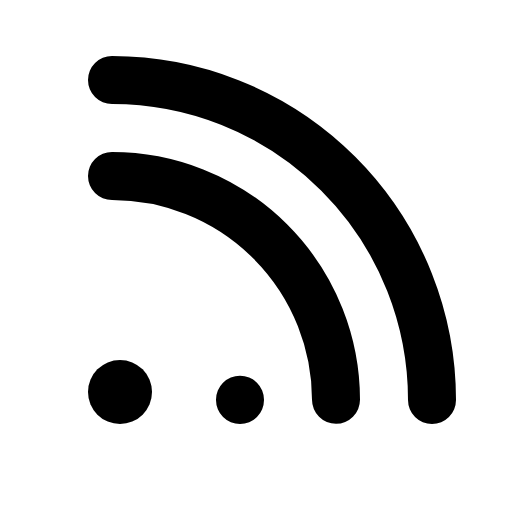
t = 0.00 s
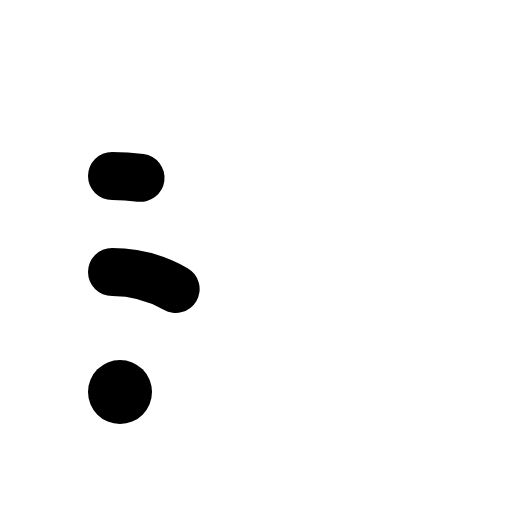
t = 0.60 s
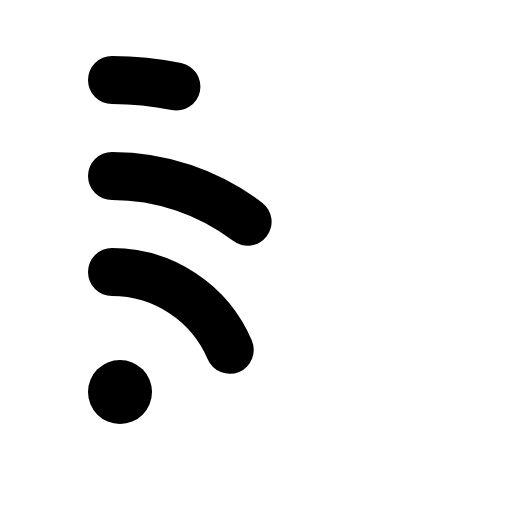
t = 0.98 s
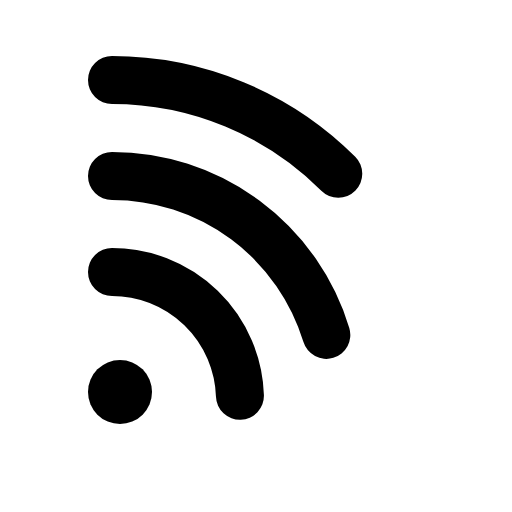
t = 1.35 s
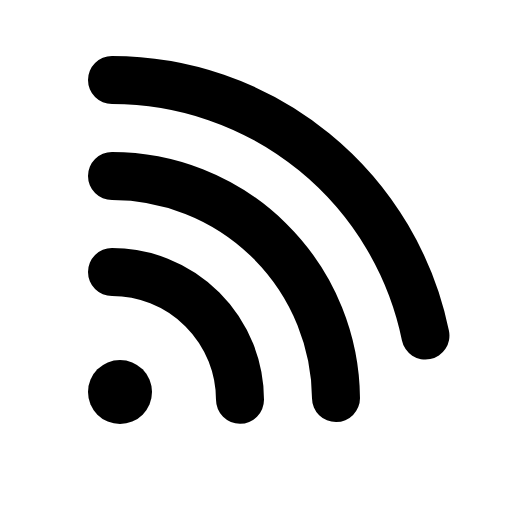
t = 1.73 s
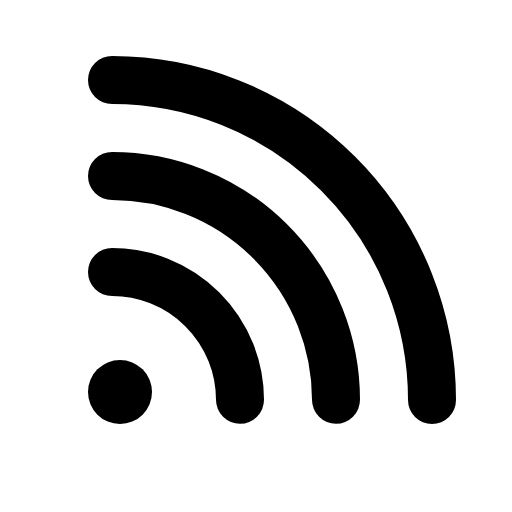
t = 2.10 s

The animated SVG that drew these frames (rendered in a browser with its animation timeline set to each time). Animation: 1 CSS @keyframes rule; one cycle of 2.10 s.

<svg xmlns="http://www.w3.org/2000/svg" viewBox="0 0 256 256">
  <style>
    .draw-line {
      stroke-dasharray: 1;
      stroke-dashoffset: 0;
    }
    svg:hover .draw-line {
      animation: phosphor-draw-in 1.5s ease-in-out forwards;
    }
    @keyframes phosphor-draw-in {
      from { stroke-dashoffset: 1; }
      to { stroke-dashoffset: 0; }
    }
  </style><rect width="256" height="256" fill="none"/><path d="M56,136a64,64,0,0,1,64,64" fill="none" stroke="currentColor" stroke-linecap="round" stroke-linejoin="round" stroke-width="24" class="draw-line" pathLength="1" style="animation-delay: 0s"/><path d="M56,88A112,112,0,0,1,168,200" fill="none" stroke="currentColor" stroke-linecap="round" stroke-linejoin="round" stroke-width="24" class="draw-line" pathLength="1" style="animation-delay: 0.3s"/><path d="M56,40A160,160,0,0,1,216,200" fill="none" stroke="currentColor" stroke-linecap="round" stroke-linejoin="round" stroke-width="24" class="draw-line" pathLength="1" style="animation-delay: 0.6s"/><circle cx="60" cy="196" r="16"/></svg>
